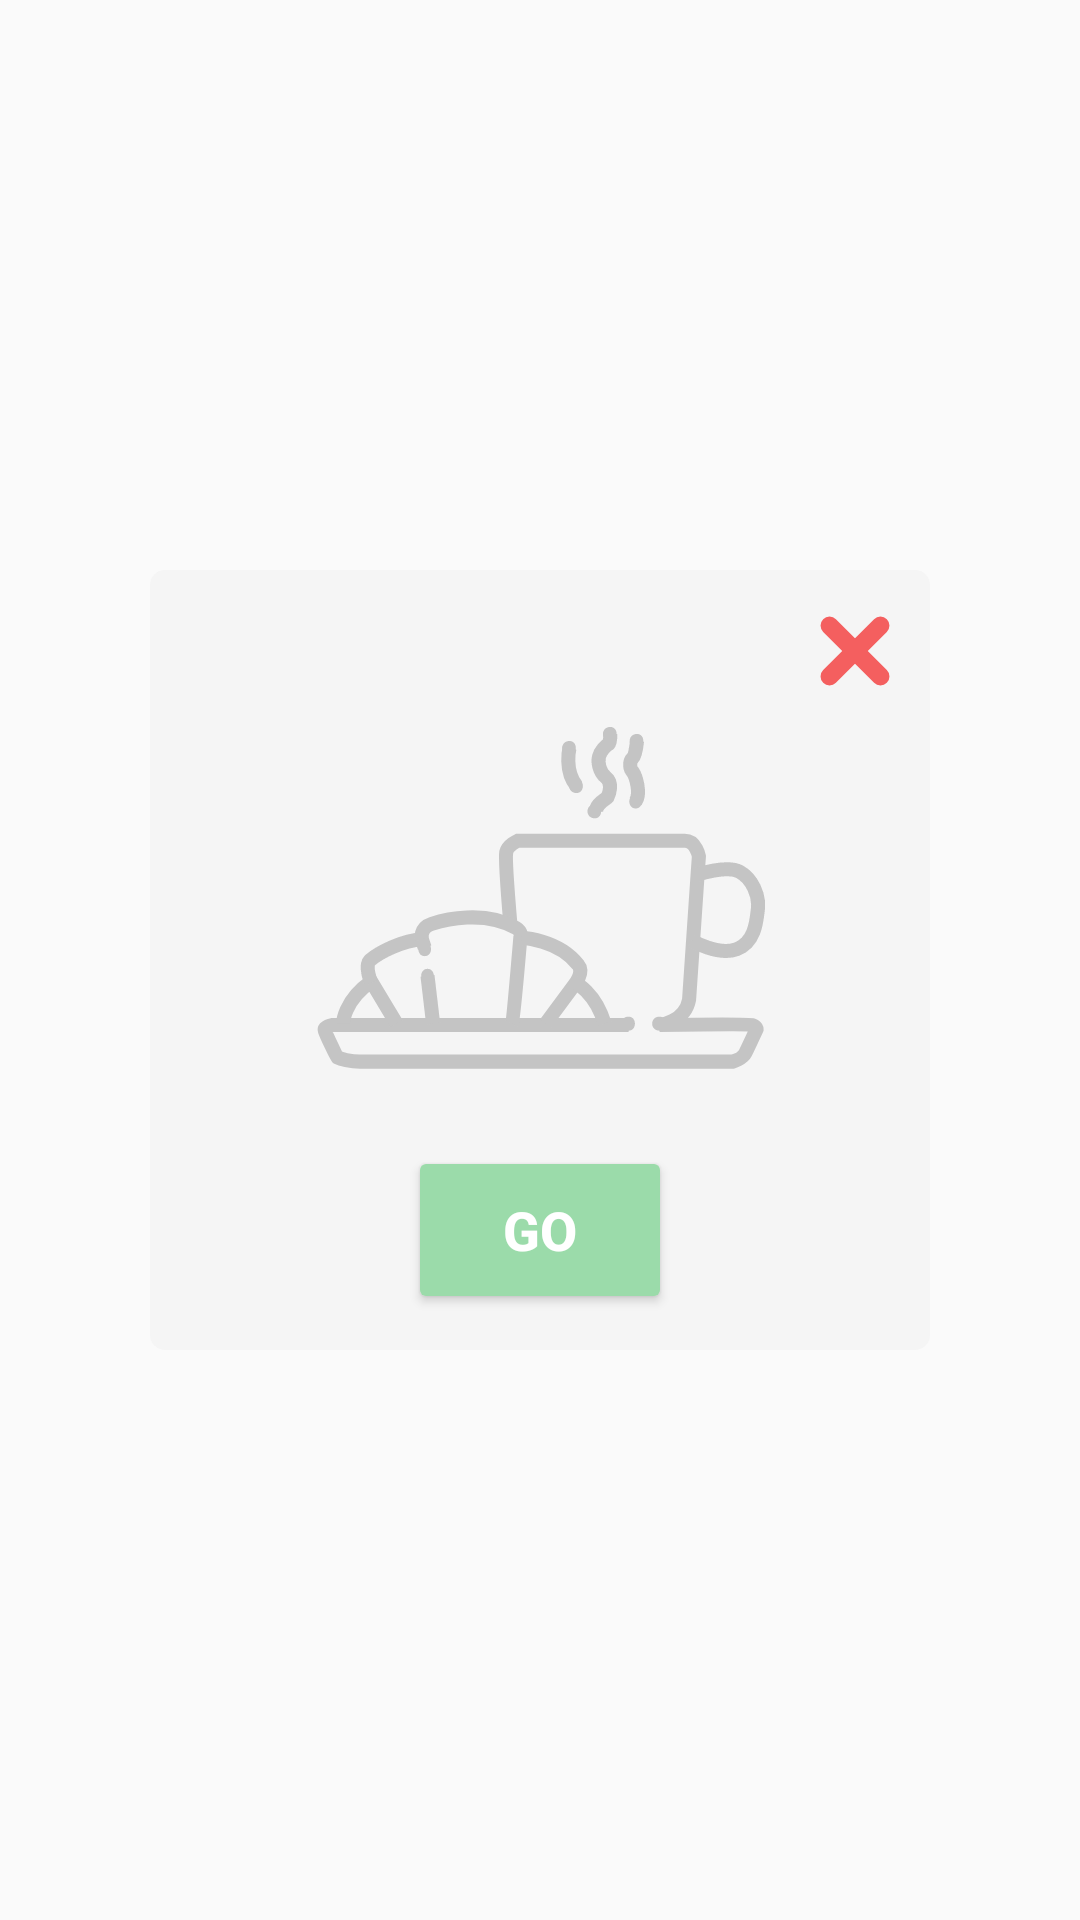

Layout XML and referenced resources for this Android screen:
<!-- AndroidManifest.xml: application theme noActionBar -->
<!-- res/layout/qrcore_alert_dialog.xml -->
<?xml version="1.0" encoding="utf-8"?>
<LinearLayout xmlns:android="http://schemas.android.com/apk/res/android"
    android:layout_width="match_parent"
    android:layout_height="match_parent"
    android:gravity="center"
    android:background="@android:color/transparent"
    xmlns:app="http://schemas.android.com/apk/res-auto">

    <LinearLayout
        android:padding="10dp"
        android:layout_width="260dp"
        android:layout_height="260dp"
        android:background="@drawable/modal_window_background"
        android:orientation="vertical"
        android:gravity="center"
        >

        <ImageButton
            android:layout_gravity="right"
            android:id="@+id/cancel_button"
            android:layout_width="30dp"
            android:layout_height="30dp"
            android:src="@drawable/delete_item_cart"
            android:background="@android:color/transparent"
            android:scaleType="center"
            />

        <ImageView
            android:layout_width="150dp"
            android:layout_height="150dp"
            android:src="@drawable/food_not_active"

            />

        <Button
            android:id="@+id/go_button"
            android:layout_width="wrap_content"
            android:layout_height="56dp"
            android:text="@string/go_button"
            android:textStyle="bold"
            android:textSize="18sp"
            android:textColor="#FFFFFF"
            android:theme="@style/Button_green"

            />



    </LinearLayout>

</LinearLayout>
<!-- resources referenced by this layout -->
<resources>
  <!-- drawable delete_item_cart (drawable) -->
  <?xml version="1.0" encoding="utf-8"?>
  <layer-list xmlns:android="http://schemas.android.com/apk/res/android">
      <item>
          <rotate
              android:fromDegrees="45"
              android:pivotX="50%"
              android:pivotY="50%">
  
              <shape xmlns:android="http://schemas.android.com/apk/res/android" android:shape="rectangle" >
                  <corners
                      android:radius="10dp"
                      />
                  <solid
                      android:color="#f45f5f"
                      />
                  <padding
                      android:left="0dp"
                      android:top="0dp"
                      android:right="0dp"
                      android:bottom="0dp"
                      />
                  <size
                      android:width="30dp"
                      android:height="6dp"
                      />
  
  
              </shape>
          </rotate>
      </item>
  
      <item>
          <rotate
              android:fromDegrees="-45"
              android:pivotX="50%"
              android:pivotY="50%">
  
              <shape xmlns:android="http://schemas.android.com/apk/res/android" android:shape="rectangle" >
                  <corners
                      android:radius="10dp"
                      />
                  <solid
                      android:color="#f45f5f"
                      />
                  <padding
                      android:left="0dp"
                      android:top="0dp"
                      android:right="0dp"
                      android:bottom="0dp"
                      />
                  <size
                      android:width="30dp"
                      android:height="6dp"
                      />
  
  
              </shape>
          </rotate>
      </item>
  
  </layer-list>
  <!-- drawable food_not_active: png bitmap (drawable, 15503 bytes) -->
  <!-- drawable modal_window_background (drawable) -->
  <?xml version="1.0" encoding="utf-8"?>
  <layer-list xmlns:android="http://schemas.android.com/apk/res/android"
      android:shape="rectangle" >
      <item>
          <shape >
              <corners
                  android:radius="5dp"
                  />
              <solid
                  android:color="#f5f5f5"
  
                  />
              <padding
                  android:left="0dp"
                  android:top="0dp"
                  android:right="0dp"
                  android:bottom="0dp"
                  />
  
          </shape>
      </item>
  
  
  
  </layer-list>
  <string name="go_button">GO</string>
  <style name="Button_green" parent="Theme.AppCompat.Light">
          <item name="colorControlHighlight">#85bf93</item>
          <item name="colorButtonNormal">#9bdbaa</item>
          <item name="android:textColor">@android:color/white</item>
      </style>
  <style name="noActionBar" parent="Base.Theme.AppCompat.Light.DarkActionBar">
          <item name="windowActionBar">false</item>
          <item name="windowNoTitle">true</item>
          <item name="android:windowAnimationStyle">@null</item>
          <item name="colorPrimaryDark">@color/colorPrimaryDark</item>
      </style>
  <color name="colorPrimaryDark">#bf9008</color>
</resources>
